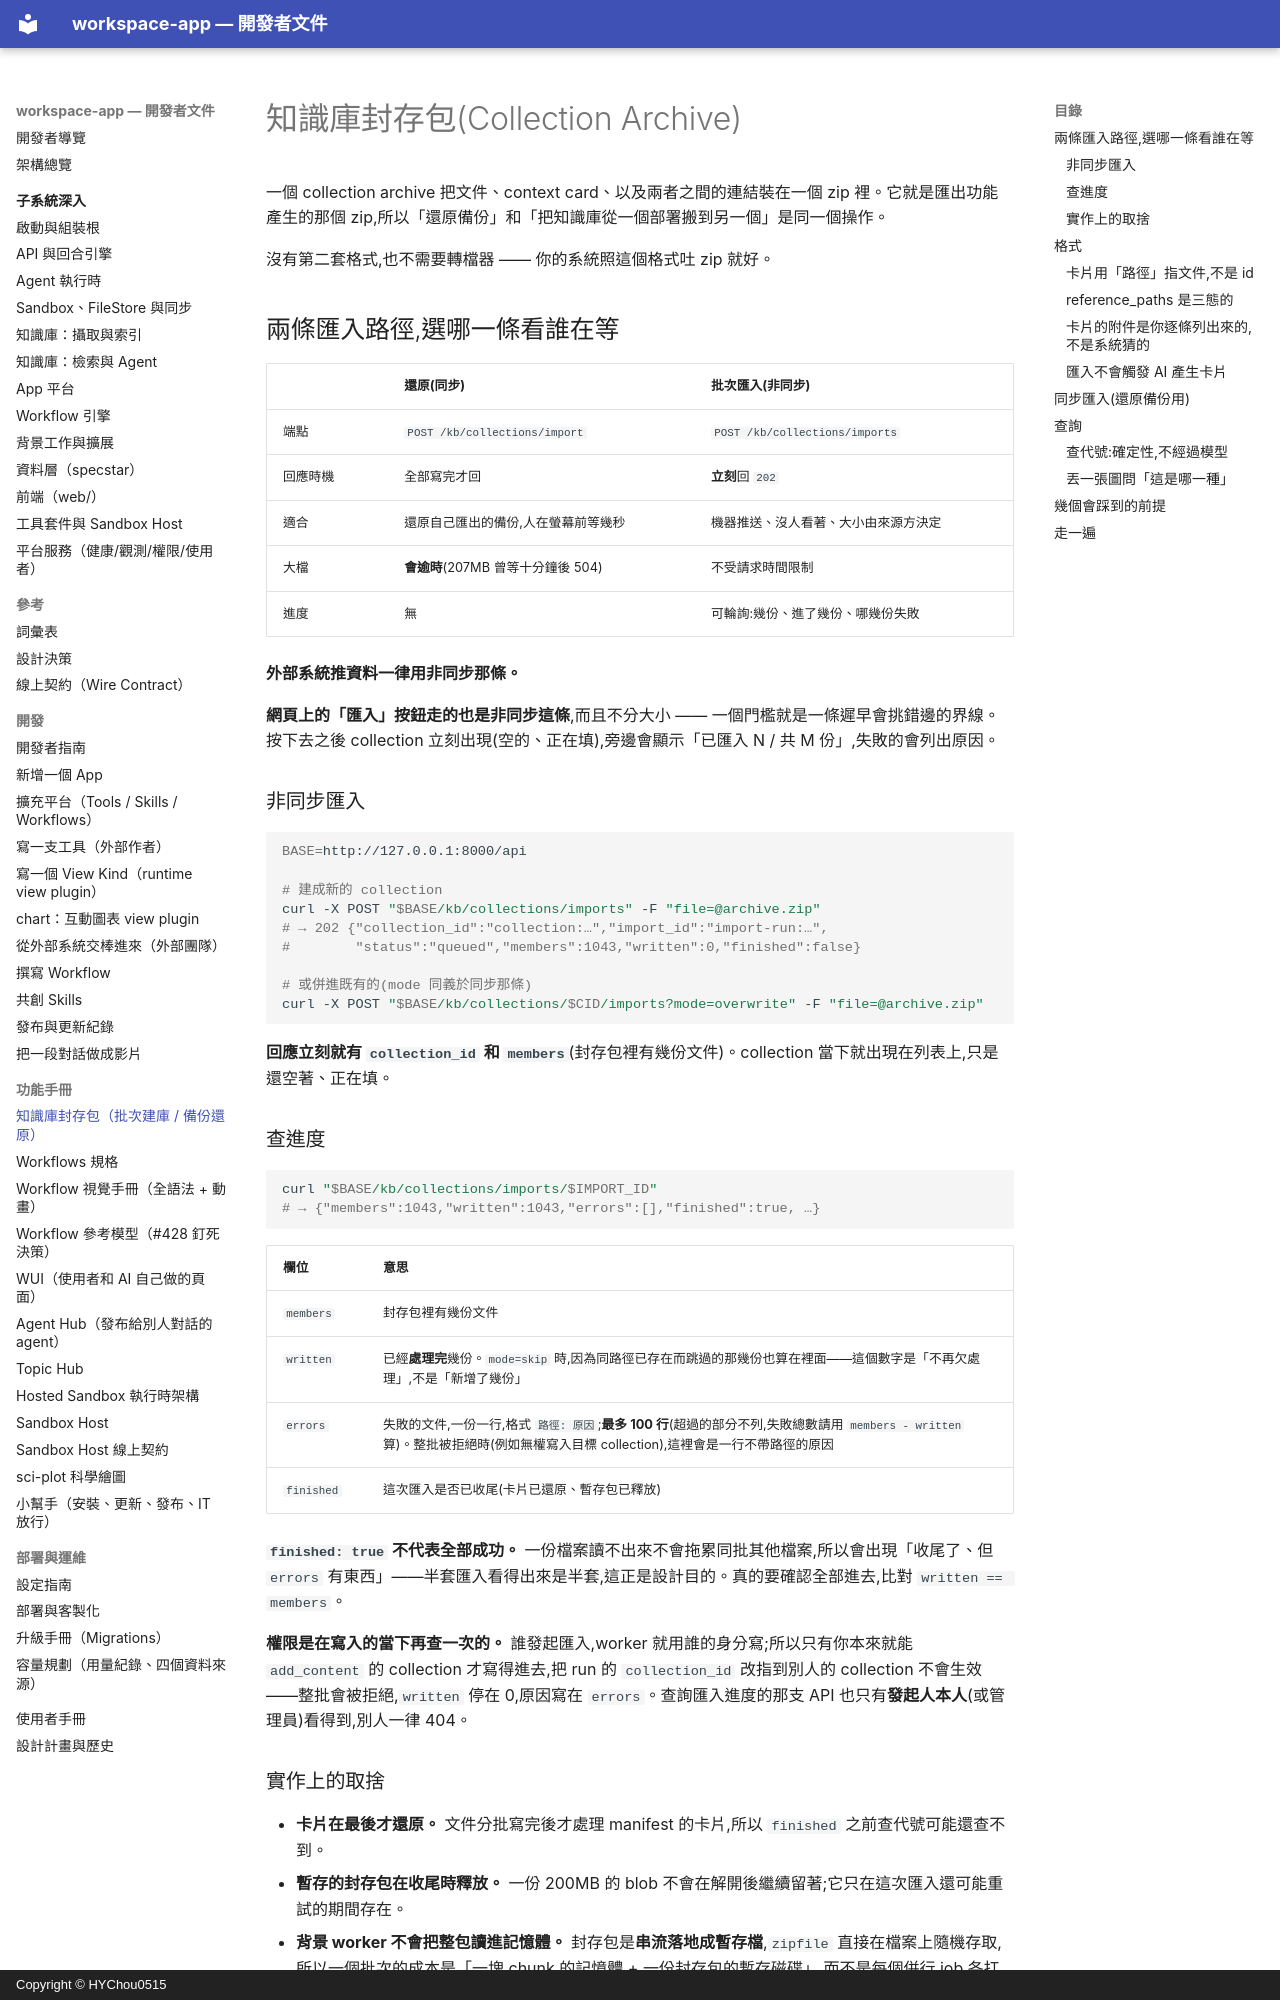

repository: HYChou0515/ai-workspace · page: collection-archive/index.html · generator: mkdocs · copyright: Copyright © HYChou0515

# 知識庫封存包(Collection Archive)

一個 collection archive 把文件、context card、以及兩者之間的連結裝在一個 zip 裡。它就是匯出功能產生的那個 zip,所以「還原備份」和「把知識庫從一個部署搬到另一個」是同一個操作。

沒有第二套格式,也不需要轉檔器 —— 你的系統照這個格式吐 zip 就好。

## 兩條匯入路徑,選哪一條看誰在等

| | **還原**(同步) | **批次匯入**(非同步) |
|---|---|---|
| 端點 | `POST /kb/collections/import` | `POST /kb/collections/imports` |
| 回應時機 | 全部寫完才回 | **立刻**回 `202` |
| 適合 | 還原自己匯出的備份,人在螢幕前等幾秒 | 機器推送、沒人看著、大小由來源方決定 |
| 大檔 | **會逾時**(207MB 曾等十分鐘後 504) | 不受請求時間限制 |
| 進度 | 無 | 可輪詢:幾份、進了幾份、哪幾份失敗 |

**外部系統推資料一律用非同步那條。**

**網頁上的「匯入」按鈕走的也是非同步這條**,而且不分大小 —— 一個門檻就是一條遲早會挑錯邊的界線。按下去之後 collection 立刻出現(空的、正在填),旁邊會顯示「已匯入 N / 共 M 份」,失敗的會列出原因。

### 非同步匯入

```bash
BASE=http://127.0.0.1:8000/api

# 建成新的 collection
curl -X POST "$BASE/kb/collections/imports" -F "file=@archive.zip"
# → 202 {"collection_id":"collection:…","import_id":"import-run:…",
#        "status":"queued","members":1043,"written":0,"finished":false}

# 或併進既有的(mode 同義於同步那條)
curl -X POST "$BASE/kb/collections/$CID/imports?mode=overwrite" -F "file=@archive.zip"
```

**回應立刻就有 `collection_id` 和 `members`**(封存包裡有幾份文件)。collection 當下就出現在列表上,只是還空著、正在填。

### 查進度

```bash
curl "$BASE/kb/collections/imports/$IMPORT_ID"
# → {"members":1043,"written":1043,"errors":[],"finished":true, …}
```

| 欄位 | 意思 |
|---|---|
| `members` | 封存包裡有幾份文件 |
| `written` | 已經**處理完**幾份。`mode=skip` 時,因為同路徑已存在而跳過的那幾份也算在裡面——這個數字是「不再欠處理」,不是「新增了幾份」 |
| `errors` | 失敗的文件,一份一行,格式 `路徑: 原因`;**最多 100 行**(超過的部分不列,失敗總數請用 `members - written` 算)。整批被拒絕時(例如無權寫入目標 collection),這裡會是一行不帶路徑的原因 |
| `finished` | 這次匯入是否已收尾(卡片已還原、暫存包已釋放) |

**`finished: true` 不代表全部成功。** 一份檔案讀不出來不會拖累同批其他檔案,所以會出現「收尾了、但 `errors` 有東西」——半套匯入看得出來是半套,這正是設計目的。真的要確認全部進去,比對 `written == members`。

**權限是在寫入的當下再查一次的。** 誰發起匯入,worker 就用誰的身分寫;所以只有你本來就能 `add_content` 的 collection 才寫得進去,把 run 的 `collection_id` 改指到別人的 collection 不會生效——整批會被拒絕,`written` 停在 0,原因寫在 `errors`。查詢匯入進度的那支 API 也只有**發起人本人**(或管理員)看得到,別人一律 404。
